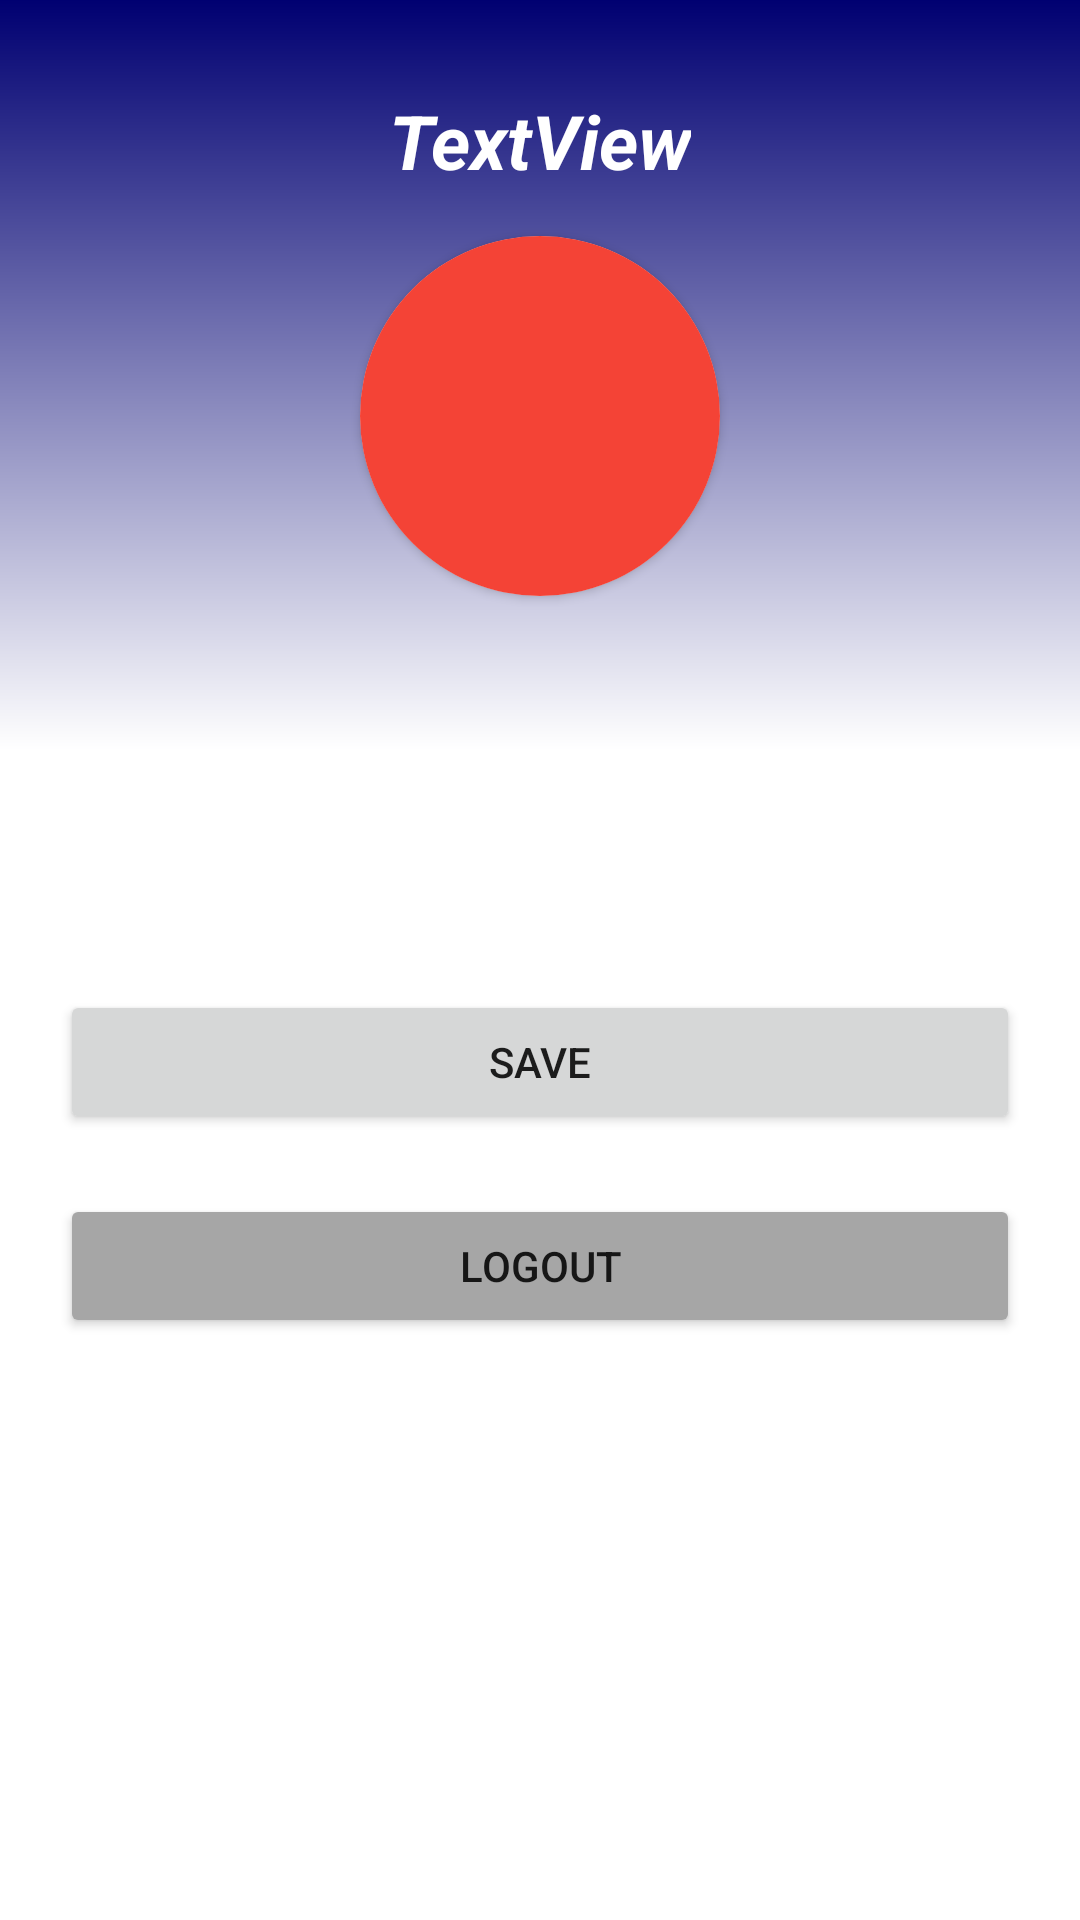

Produce the Android XML layout that renders to this screen, including the resource entries it uses.
<!-- AndroidManifest.xml: application theme Theme.FinalExam -->
<!-- res/layout/fragment_about.xml -->
<?xml version="1.0" encoding="utf-8"?>

<FrameLayout xmlns:android="http://schemas.android.com/apk/res/android"
    xmlns:app="http://schemas.android.com/apk/res-auto"
    xmlns:tools="http://schemas.android.com/tools"
    android:layout_width="match_parent"
    android:layout_height="match_parent"
    tools:context=".ui.FragmentAbout">

    <androidx.constraintlayout.widget.ConstraintLayout
        android:layout_width="match_parent"
        android:layout_height="match_parent">

        <androidx.constraintlayout.widget.ConstraintLayout
            android:id="@+id/constraintLayout5"
            android:layout_width="0dp"
            android:layout_height="250dp"
            android:background="@drawable/car_about_bg"
            app:layout_constraintEnd_toEndOf="parent"
            app:layout_constraintStart_toStartOf="parent"
            app:layout_constraintTop_toTopOf="parent">

            <TextView
                android:id="@+id/tv_email"
                android:layout_width="wrap_content"
                android:layout_height="wrap_content"
                android:layout_marginStart="1dp"
                android:layout_marginTop="30dp"
                android:layout_marginEnd="1dp"
                android:text="TextView"
                android:textColor="@color/white"
                android:textSize="25dp"
                android:textStyle="bold|italic"
                app:layout_constraintEnd_toEndOf="parent"
                app:layout_constraintStart_toStartOf="parent"
                app:layout_constraintTop_toTopOf="parent" />

            <androidx.cardview.widget.CardView
                android:id="@+id/cardV"
                android:layout_width="wrap_content"
                android:layout_height="wrap_content"
                android:layout_marginTop="15dp"
                app:cardCornerRadius="100dp"
                app:layout_constraintEnd_toEndOf="parent"
                app:layout_constraintStart_toStartOf="parent"
                app:layout_constraintTop_toBottomOf="@+id/tv_email">

                <ImageView
                    android:id="@+id/iv_photo"
                    android:layout_width="120dp"
                    android:layout_height="120dp"
                    android:layout_marginTop="0dp"
                    android:background="#F44336"
                    android:tag="image"
                    app:tint="@color/white"
                    tools:src="@drawable/ic_add" />
            </androidx.cardview.widget.CardView>
        </androidx.constraintlayout.widget.ConstraintLayout>

        <androidx.cardview.widget.CardView
            android:id="@+id/cardView2"
            android:layout_width="0dp"
            android:layout_height="wrap_content"
            android:layout_marginTop="50dp"
            app:layout_constraintEnd_toEndOf="parent"
            app:layout_constraintStart_toStartOf="parent"
            app:layout_constraintTop_toBottomOf="@+id/constraintLayout5">

            <ListView
                android:id="@+id/lv_info"
                android:layout_width="match_parent"
                android:layout_height="wrap_content"
                android:layout_marginBottom="0dp" />
        </androidx.cardview.widget.CardView>

        <Button
            android:id="@+id/btn_save"
            android:layout_width="0dp"
            android:layout_height="wrap_content"
            android:layout_marginLeft="20dp"
            android:layout_marginTop="30dp"
            android:layout_marginRight="20dp"
            android:layout_marginBottom="10dp"
            android:tag="btn_save"
            android:text="save"
            app:cornerRadius="50dp"
            app:layout_constraintBottom_toTopOf="@+id/btn_logout"
            app:layout_constraintEnd_toEndOf="parent"
            app:layout_constraintStart_toStartOf="parent"
            app:layout_constraintTop_toBottomOf="@+id/cardView2" />

        <Button
            android:id="@+id/btn_logout"
            android:layout_width="0dp"
            android:layout_height="wrap_content"
            android:layout_marginLeft="20dp"
            android:layout_marginTop="20dp"
            android:layout_marginRight="20dp"
            android:tag="btn_save"
            android:text="logout"
            app:backgroundTint="#A6A6A6"
            app:cornerRadius="50dp"
            app:layout_constraintEnd_toEndOf="parent"
            app:layout_constraintStart_toStartOf="parent"
            app:layout_constraintTop_toBottomOf="@+id/btn_save" />

    </androidx.constraintlayout.widget.ConstraintLayout>

</FrameLayout>
<!-- resources referenced by this layout -->
<resources>
  <color name="white">#FFFFFFFF</color>
  <!-- drawable car_about_bg (drawable-v24) -->
  <shape xmlns:android="http://schemas.android.com/apk/res/android"
      android:shape="rectangle">
      <corners android:bottomLeftRadius="0dp"
       android:bottomRightRadius="0dp" />
      <solid android:color="@color/dark_blue" />
      <gradient
          android:startColor="@color/white"
          android:endColor="@color/dark_blue"
          android:angle="90" />
  
  </shape>
  <!-- drawable ic_add (drawable) -->
  <vector android:height="24dp" android:tint="#FFFFFF"
      android:viewportHeight="24" android:viewportWidth="24"
      android:width="24dp" xmlns:android="http://schemas.android.com/apk/res/android">
      <path android:fillColor="@android:color/white"   android:pathData="M19,13h-6v6h-2v-6H5v-2h6V5h2v6h6v2z"/>
  </vector>
  <style name="Theme.FinalExam" parent="Theme.MaterialComponents.DayNight.NoActionBar">
          
          <item name="colorPrimary">@color/blue</item>
          <item name="colorPrimaryVariant">@color/dark_blue</item>
          <item name="colorOnPrimary">@color/white</item>
          
          <item name="colorSecondary">@color/teal_200</item>
          <item name="colorSecondaryVariant">@color/teal_700</item>
          <item name="colorOnSecondary">@color/black</item>
          
          <item name="android:statusBarColor" tools:targetApi="l">?attr/colorPrimaryVariant</item>
          
      </style>
  <color name="dark_blue">#000071</color>
  <color name="blue">#0102FC</color>
  <color name="teal_200">#FF03DAC5</color>
  <color name="teal_700">#FF018786</color>
  <color name="black">#FF000000</color>
</resources>
